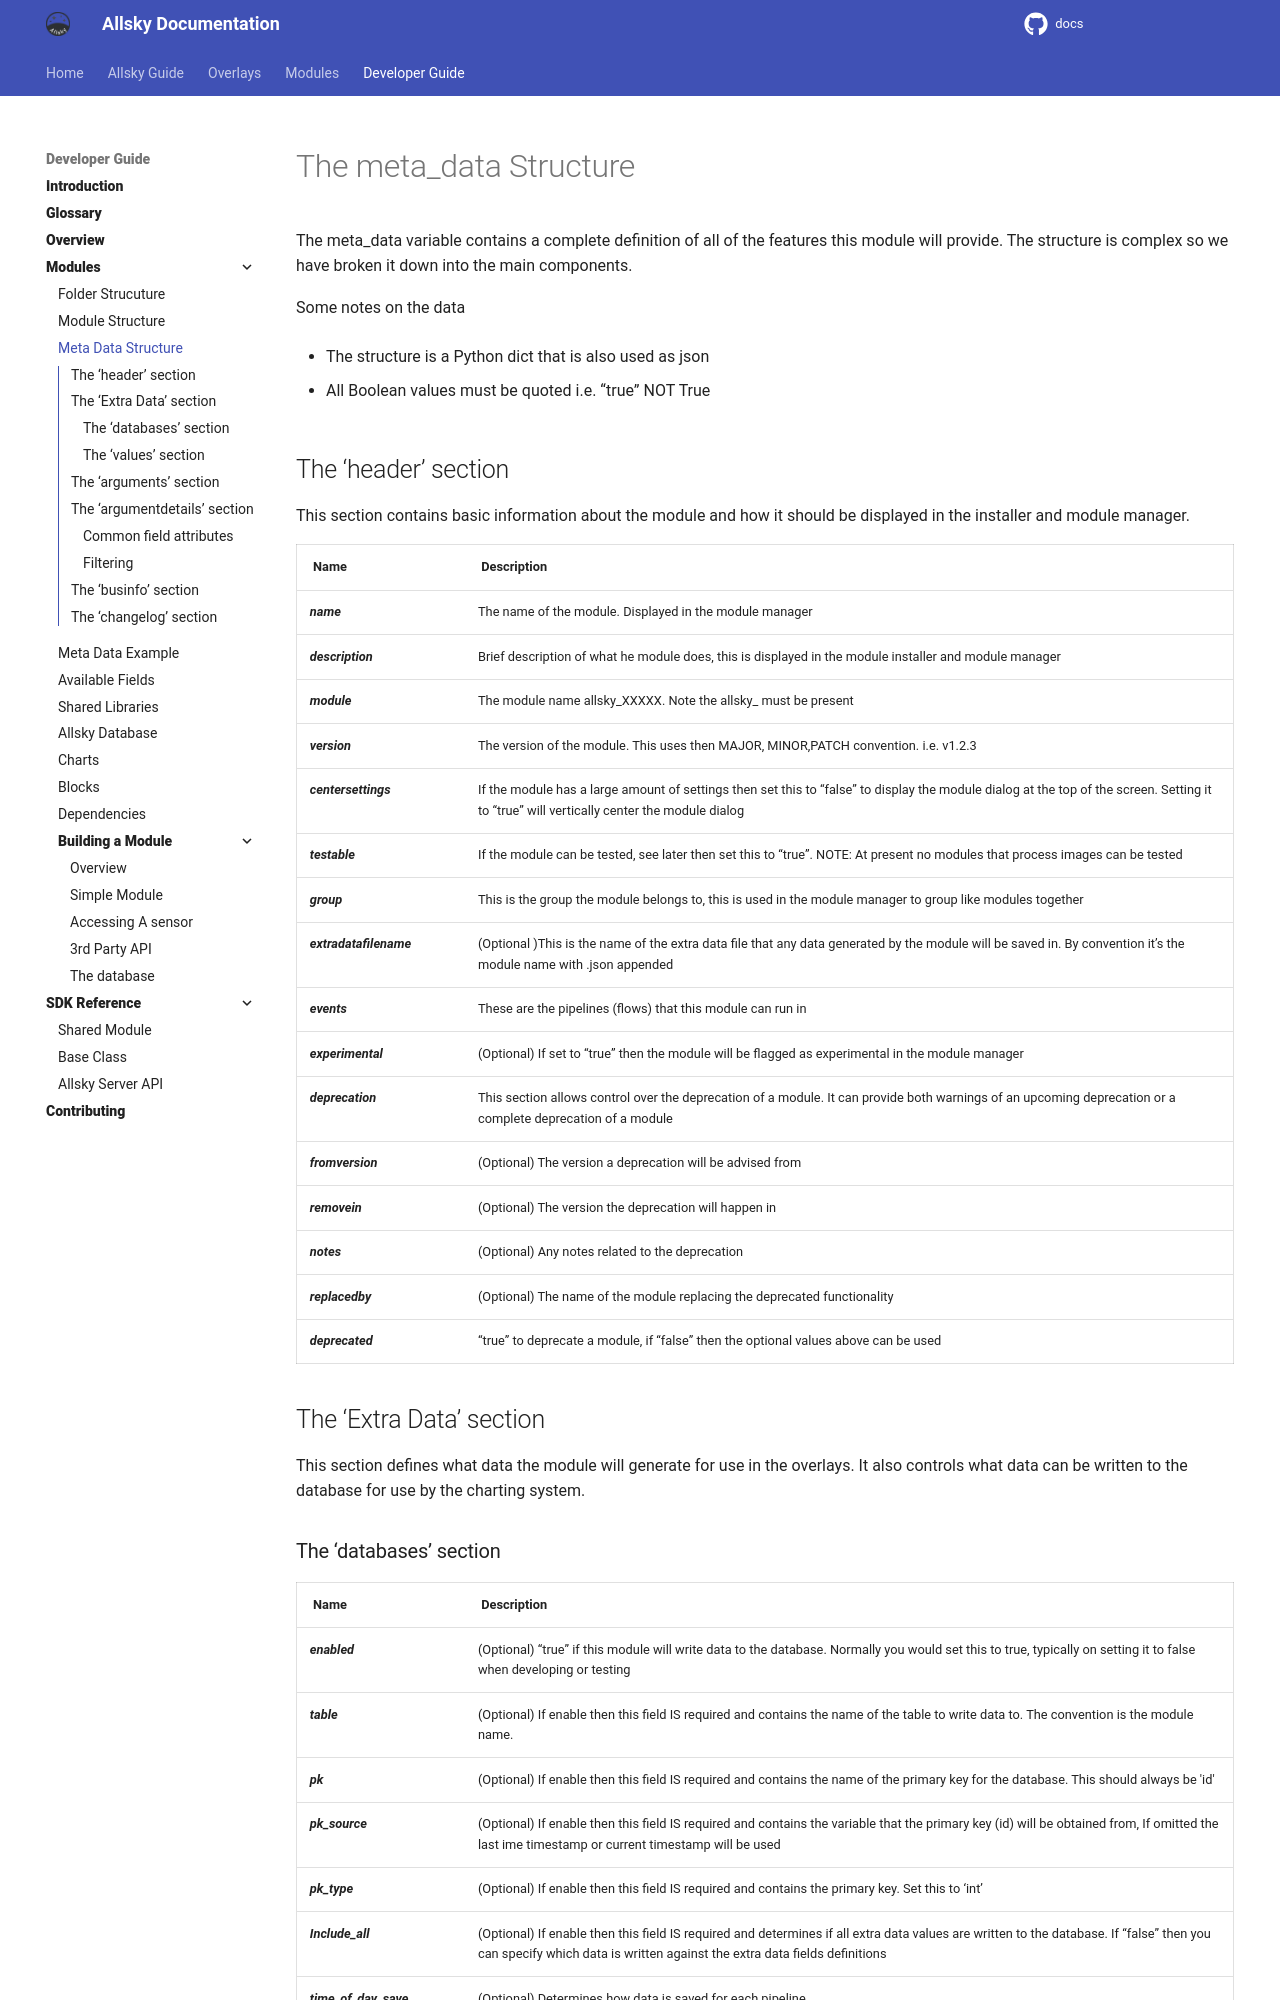

repository: Alex-developer/docs · page: developer_guide/meta_data_structure.html · generator: mkdocs

# The meta_data Structure

The meta_data variable contains a complete definition of all of the features this module will provide. The structure is complex so we have broken it down into the main components. 

Some notes on the data

-	The structure is a Python dict that is also used as json

-	All Boolean values must be quoted i.e. “true” NOT True

## The ‘header’ section

This section contains basic information about the module and how it should be displayed in the installer and module manager.

|Name	|Description|
|-----|-----------|
|name	| The name of the module. Displayed in the module manager|
|description	|Brief description of what he module does, this is displayed in the module installer and module manager|
|module	|The module name allsky_XXXXX. Note the allsky_ must be present|
|version	|The version of the module. This uses then MAJOR, MINOR,PATCH convention. i.e. v1.2.3|
|centersettings	|If the module has a large amount of settings then set this to “false” to display the module dialog at the top of the screen. Setting it to “true” will vertically center the module dialog|
|testable	|If the module can be tested, see later then set this to “true”. NOTE: At present no modules that process images can be tested|
|group	|This is the group the module belongs to, this is used in the module manager to group like modules together|
|extradatafilename	|(Optional )This is the name of the extra data file that any data generated by the module will be saved in. By convention it’s the module name with .json appended|
|events	|These are the pipelines (flows) that this module can run in|
|experimental	|(Optional) If set to “true” then the module will be flagged as experimental in the module manager|
|deprecation	|This section allows control over the deprecation of a module. It can provide both warnings of an upcoming deprecation or a complete deprecation of a module|
|fromversion	|(Optional) The version a deprecation will be advised from|
|removein	|(Optional) The version the deprecation will happen in|
|notes	|(Optional) Any notes related to the deprecation|
|replacedby	|(Optional) The name of the module replacing the deprecated functionality|
|deprecated	|“true” to deprecate a module, if “false” then the optional values above can be used|

## The ‘Extra Data’ section

This section defines what data the module will generate for use in the overlays. It also controls what data can be written to the database for use by the charting system.
